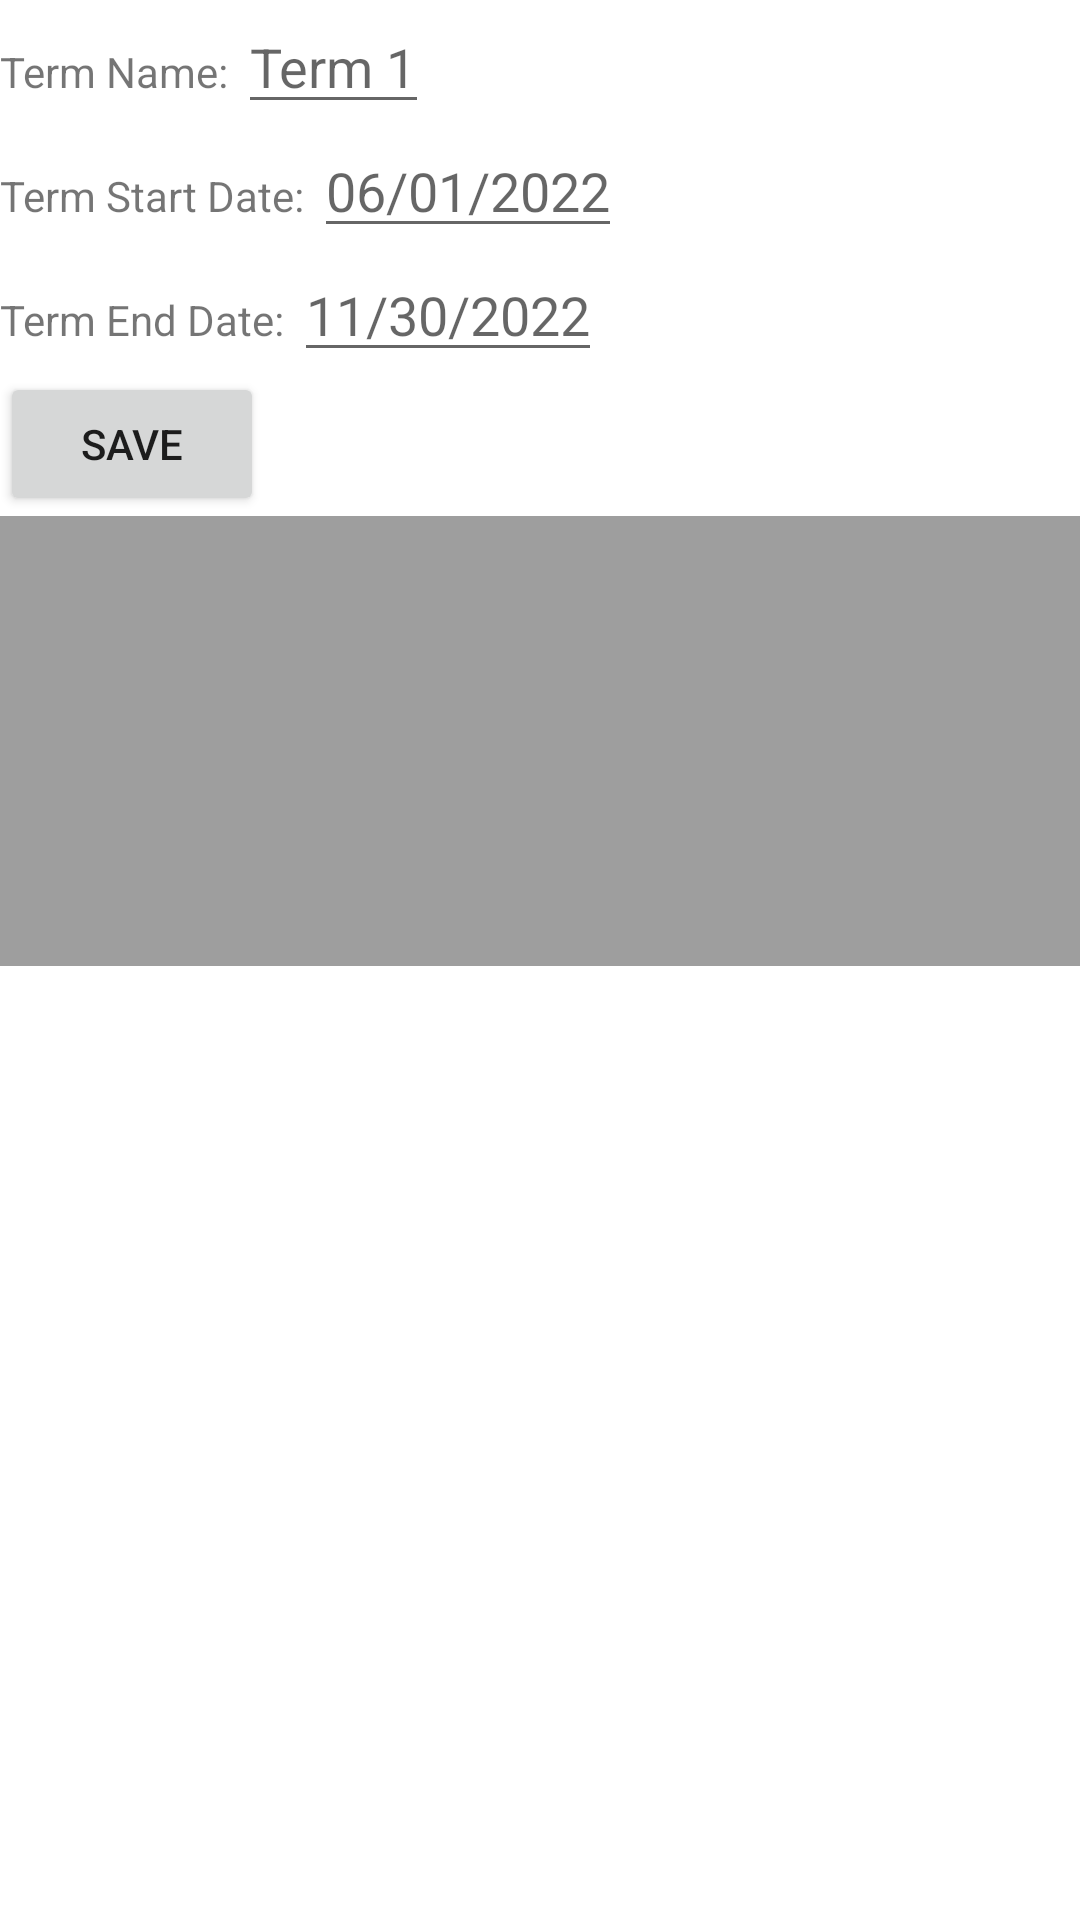

The Android layout XML behind this screen, and the referenced resources:
<!-- AndroidManifest.xml: application theme Theme.C196ProjectHicks -->
<!-- res/layout/activity_term_detail.xml -->
<?xml version="1.0" encoding="utf-8"?>
<androidx.constraintlayout.widget.ConstraintLayout xmlns:android="http://schemas.android.com/apk/res/android"
    xmlns:app="http://schemas.android.com/apk/res-auto"
    xmlns:tools="http://schemas.android.com/tools"
    android:layout_width="match_parent"
    android:layout_height="match_parent"
    android:background="#FFFFFF"
    tools:context=".UI.TermDetail">



    <ScrollView
        android:id="@+id/scrollview1"
        android:layout_width="match_parent"
        android:layout_height="wrap_content"
        app:layout_constraintTop_toTopOf="parent"
        app:layout_constraintLeft_toLeftOf="parent"
        tools:layout_editor_absoluteX="1dp">

        <LinearLayout
            android:layout_width="match_parent"
            android:layout_height="wrap_content"
            android:orientation="vertical">


            <LinearLayout
                android:layout_width="match_parent"
                android:layout_height="wrap_content"
                android:orientation="horizontal">
                <TextView
                    android:layout_width="wrap_content"
                    android:layout_height="wrap_content"
                    android:text="Term Name: "/>
                <EditText
                    android:id="@+id/editTermName"
                    android:layout_width="wrap_content"
                    android:layout_height="wrap_content"
                    android:hint="Term 1"/>
            </LinearLayout>

            <LinearLayout
                android:layout_width="match_parent"
                android:layout_height="wrap_content"
                android:orientation="horizontal">
                <TextView
                    android:layout_width="wrap_content"
                    android:layout_height="wrap_content"
                    android:text="Term Start Date: "/>
                <EditText
                    android:id="@+id/editTermStart"
                    android:layout_width="wrap_content"
                    android:layout_height="wrap_content"
                    android:hint="06/01/2022"/></LinearLayout>

            <LinearLayout
                android:layout_width="match_parent"
                android:layout_height="wrap_content"
                android:orientation="horizontal">
                <TextView
                    android:layout_width="wrap_content"
                    android:layout_height="wrap_content"
                    android:text="Term End Date: "/>
                <EditText
                    android:id="@+id/editTermEnd"
                    android:layout_width="wrap_content"
                    android:layout_height="wrap_content"
                    android:hint="11/30/2022"/></LinearLayout>



        <Button
            android:layout_width="wrap_content"
            android:layout_height="wrap_content"
            android:text="save"
            android:clickable="true"
            android:onClick="saveButton1">
        </Button>

        </LinearLayout>


    </ScrollView>

<ScrollView
    android:id="@+id/scrollview2"
    android:layout_width="match_parent"
    android:layout_height="150dp"
    android:padding="10dp"
    tools:layout_editor_absoluteX="1dp"
    android:background="#9E9E9E"
    app:layout_constraintTop_toBottomOf="@id/scrollview1"
    app:layout_constraintLeft_toLeftOf="parent">

    <androidx.recyclerview.widget.RecyclerView
        android:id="@+id/recyclerView3"
        android:layout_width="match_parent"
        android:layout_height="wrap_content"
        android:layout_marginBottom="30dp"
        tools:layout_editor_absoluteX="1dp"
        tools:layout_editor_absoluteY="1dp"
        />
</ScrollView>



</androidx.constraintlayout.widget.ConstraintLayout>
<!-- resources referenced by this layout -->
<resources>
  <style name="Theme.C196ProjectHicks" parent="Theme.MaterialComponents.DayNight.DarkActionBar">
          
          <item name="colorPrimary">@color/purple_500</item>
          <item name="colorPrimaryVariant">@color/purple_700</item>
          <item name="colorOnPrimary">@color/white</item>
          
          <item name="colorSecondary">@color/teal_200</item>
          <item name="colorSecondaryVariant">@color/teal_700</item>
          <item name="colorOnSecondary">@color/black</item>
          
          <item name="android:statusBarColor" tools:targetApi="l">?attr/colorPrimaryVariant</item>
          
      </style>
  <!-- not gathered from this repository: default colours our renderer supplied (Android Studio template values) -->
  <color name="purple_500">#FF6200EE</color>
  <color name="purple_700">#FF3700B3</color>
  <color name="teal_200">#FF03DAC5</color>
  <color name="teal_700">#FF018786</color>
  <color name="black">#FF000000</color>
  <color name="white">#FFFFFFFF</color>
</resources>
